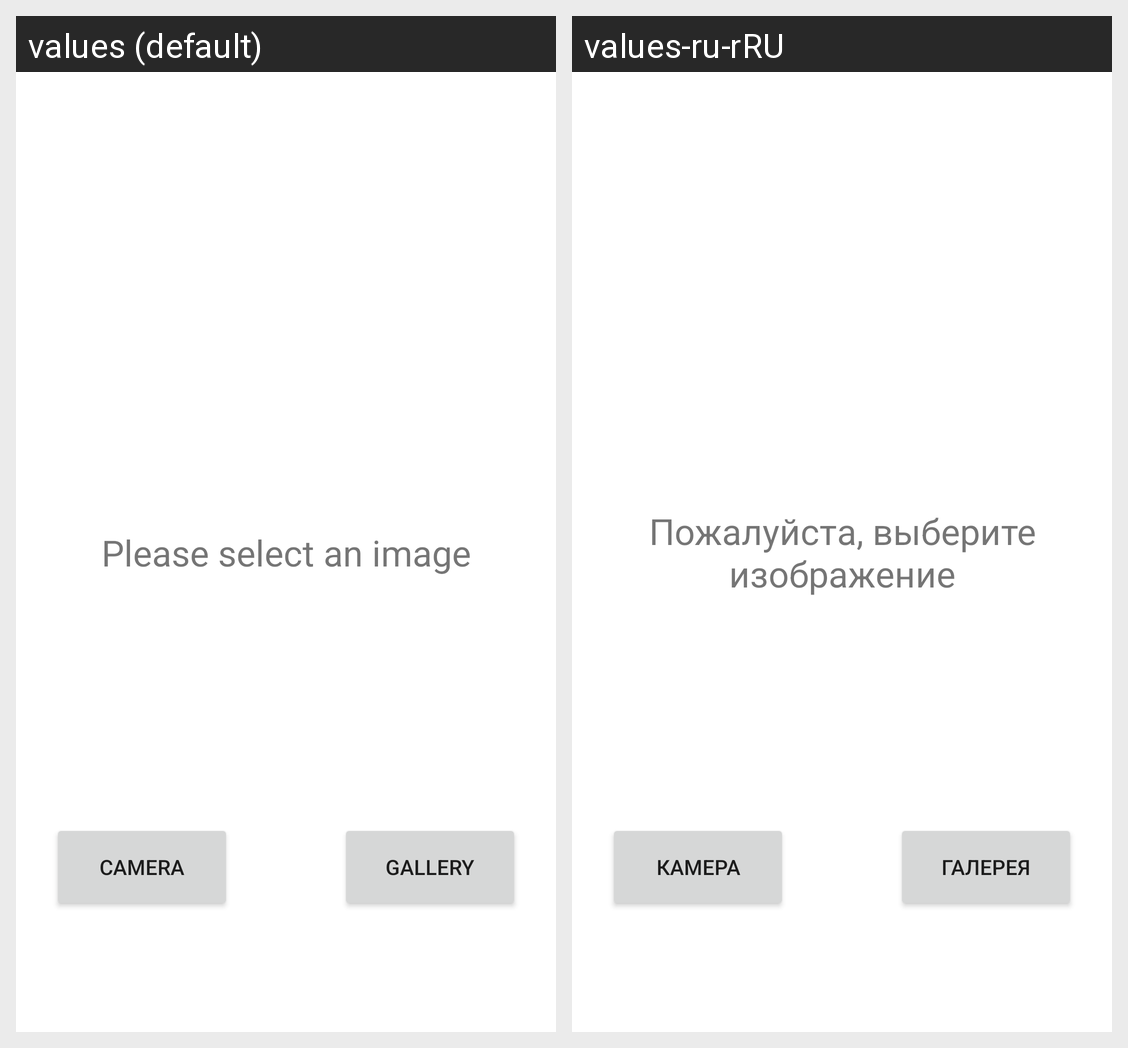

Translations of the strings shown on this Android screen, per locale in the grid:
Android screen res/layout/activity_image_selection.xml rendered under 2 locales, left to right: values (default), values-ru-rRU. Device: Nexus 5 (rendered at 1080×1920; each locale shown at half size, 540×960, under a caption strip naming it); theme Theme.ImageApp3.
Strings drawn on this screen, with the default value and each locale's value (text and hints the layout hard-codes, and strings that could not be matched under every locale, appear in the picture but are not listed):

image_selection_text
  values: Please select an image
  values-ru-rRU: Пожалуйста, выберите изображение

image_selection_from_camera
  values: Camera
  values-ru-rRU: Камера

image_selection_from_gallery
  values: Gallery
  values-ru-rRU: Галерея
